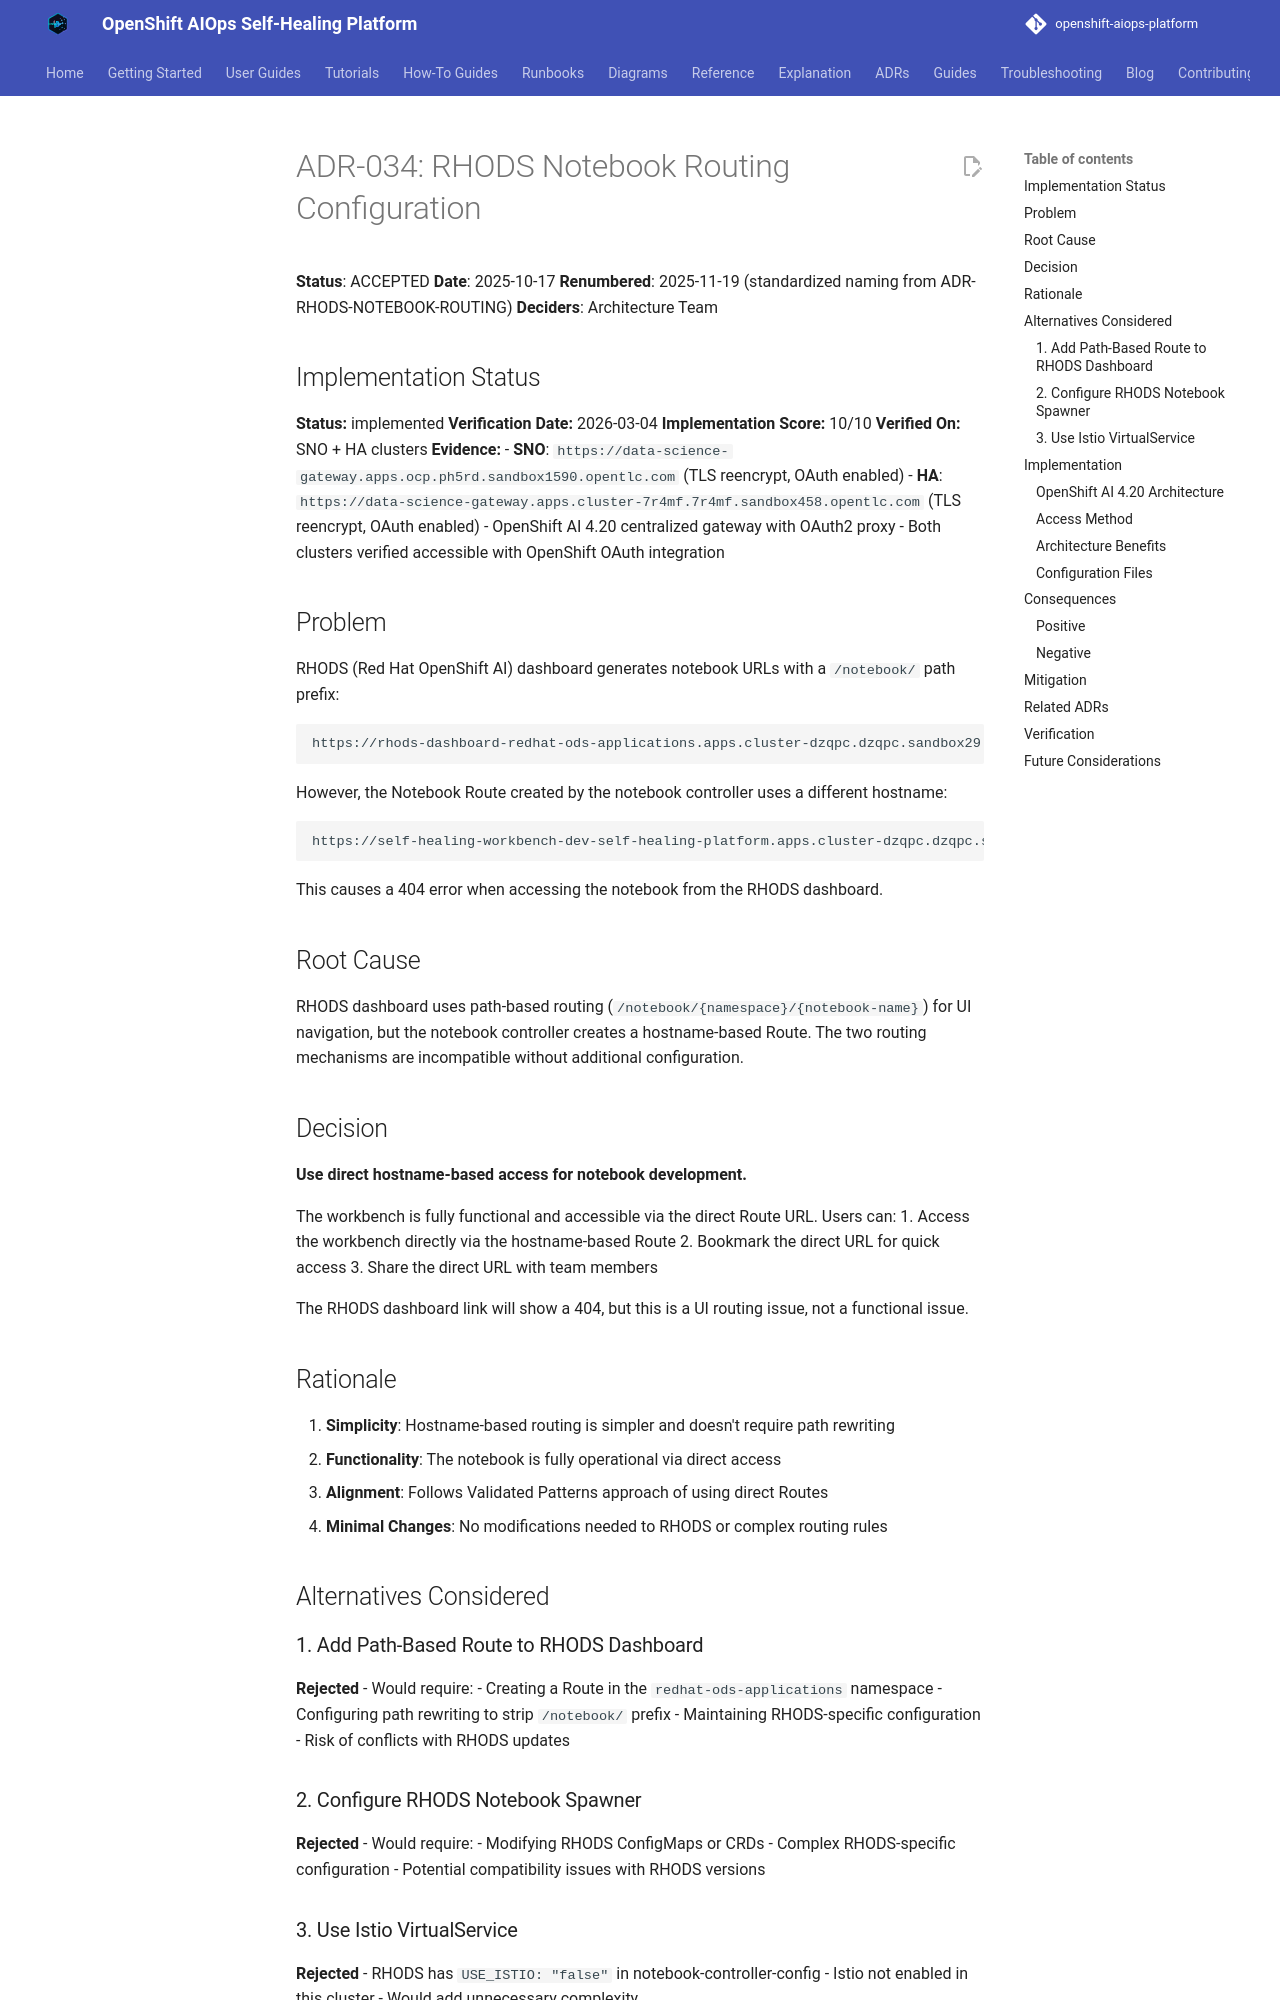

repository: KubeHeal/openshift-aiops-platform · page: adrs/034-rhods-notebook-routing/index.html · generator: mkdocs

# ADR-034: RHODS Notebook Routing Configuration

**Status**: ACCEPTED
**Date**: 2025-10-17
**Renumbered**: 2025-11-19 (standardized naming from ADR-RHODS-NOTEBOOK-ROUTING)
**Deciders**: Architecture Team

## Implementation Status
**Status:** implemented
**Verification Date:** 2026-03-04
**Implementation Score:** 10/10
**Verified On:** SNO + HA clusters
**Evidence:**
- **SNO**: `https://data-science-gateway.apps.ocp.ph5rd.sandbox1590.opentlc.com` (TLS reencrypt, OAuth enabled)
- **HA**: `https://data-science-gateway.apps.cluster-7r4mf.7r4mf.sandbox458.opentlc.com` (TLS reencrypt, OAuth enabled)
- OpenShift AI 4.20 centralized gateway with OAuth2 proxy
- Both clusters verified accessible with OpenShift OAuth integration

## Problem

RHODS (Red Hat OpenShift AI) dashboard generates notebook URLs with a `/notebook/` path prefix:
```
https://rhods-dashboard-redhat-ods-applications.apps.cluster-dzqpc.dzqpc.sandbox29.opentlc.com/notebook/self-healing-platform/self-healing-workbench-dev
```

However, the Notebook Route created by the notebook controller uses a different hostname:
```
https://self-healing-workbench-dev-self-healing-platform.apps.cluster-dzqpc.dzqpc.sandbox29.opentlc.com/
```

This causes a 404 error when accessing the notebook from the RHODS dashboard.

## Root Cause

RHODS dashboard uses path-based routing (`/notebook/{namespace}/{notebook-name}`) for UI navigation, but the notebook controller creates a hostname-based Route. The two routing mechanisms are incompatible without additional configuration.

## Decision

**Use direct hostname-based access for notebook development.**

The workbench is fully functional and accessible via the direct Route URL. Users can:
1. Access the workbench directly via the hostname-based Route
2. Bookmark the direct URL for quick access
3. Share the direct URL with team members

The RHODS dashboard link will show a 404, but this is a UI routing issue, not a functional issue.

## Rationale

1. **Simplicity**: Hostname-based routing is simpler and doesn't require path rewriting
2. **Functionality**: The notebook is fully operational via direct access
3. **Alignment**: Follows Validated Patterns approach of using direct Routes
4. **Minimal Changes**: No modifications needed to RHODS or complex routing rules

## Alternatives Considered

### 1. Add Path-Based Route to RHODS Dashboard
**Rejected** - Would require:
- Creating a Route in the `redhat-ods-applications` namespace
- Configuring path rewriting to strip `/notebook/` prefix
- Maintaining RHODS-specific configuration
- Risk of conflicts with RHODS updates
